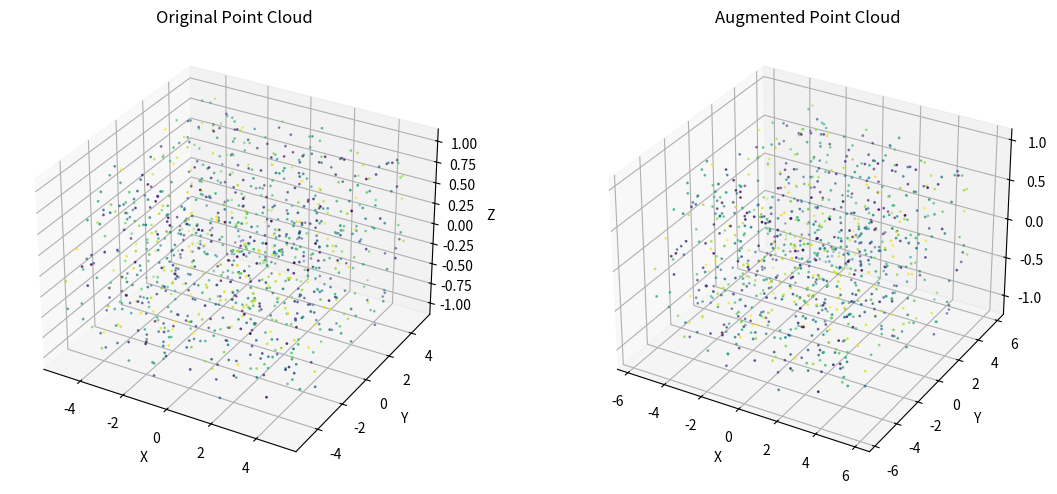

Write Python code to recreate this figure.
"""
augmentation module for V2X-Seq project.

This module provides functionality for augmenting point cloud data to improve
the robustness and generalization capability of 3D object detection and tracking models.
Augmentations include random rotation, scaling, translation, flipping, and point dropout.
"""

import numpy as np
from typing import Dict, List, Tuple, Optional, Union, Any


class PointCloudAugmentor:
    """
    Class for applying various augmentations to point cloud data.
    
    This class implements common augmentation techniques specifically designed
    for point cloud data in autonomous driving scenarios.
    """
    
    def __init__(self, 
                 rotation_range: Optional[Tuple[float, float]] = (-np.pi/10, np.pi/10),
                 scaling_range: Optional[Tuple[float, float]] = (0.95, 1.05),
                 translation_range: Optional[Tuple[float, float, float]] = (-0.2, 0.2, -0.2, 0.2, -0.1, 0.1),
                 flip_probability: Optional[float] = 0.5,
                 dropout_probability: Optional[float] = 0.05,
                 random_seed: Optional[int] = None):
        """
        Initialize the augmentor with augmentation parameters.
        
        Args:
            rotation_range: Range for random rotation around z-axis in radians (min, max)
            scaling_range: Range for random scaling (min, max)
            translation_range: Range for random translation (x_min, x_max, y_min, y_max, z_min, z_max)
            flip_probability: Probability of flipping the point cloud horizontally
            dropout_probability: Probability of dropping each point
            random_seed: Random seed for reproducibility
        """
        self.rotation_range = rotation_range
        self.scaling_range = scaling_range
        self.translation_range = translation_range
        self.flip_probability = flip_probability
        self.dropout_probability = dropout_probability
        
        if random_seed is not None:
            np.random.seed(random_seed)
    
    def augment(self, points: np.ndarray, boxes: Optional[np.ndarray] = None) -> Tuple[np.ndarray, Optional[np.ndarray]]:
        """
        Apply a series of random augmentations to the point cloud.
        
        Args:
            points: Nx4+ array of points (x, y, z, intensity, ...)
            boxes: Optional Mx7 array of 3D boxes (x, y, z, w, l, h, yaw)
            
        Returns:
            Tuple of (augmented_points, augmented_boxes)
        """
        # Apply random rotation
        if self.rotation_range is not None:
            points, boxes = self._random_rotation(points, boxes)
        
        # Apply random scaling
        if self.scaling_range is not None:
            points, boxes = self._random_scaling(points, boxes)
        
        # Apply random translation
        if self.translation_range is not None:
            points, boxes = self._random_translation(points, boxes)
        
        # Apply random horizontal flipping
        if self.flip_probability > 0:
            points, boxes = self._random_flip(points, boxes)
        
        # Apply random point dropout
        if self.dropout_probability > 0:
            points = self._random_dropout(points)
        
        return points, boxes
    
    def _random_rotation(self, points: np.ndarray, boxes: Optional[np.ndarray] = None) -> Tuple[np.ndarray, Optional[np.ndarray]]:
        """
        Apply random rotation around z-axis.
        
        Args:
            points: Nx4+ array of points
            boxes: Optional Mx7 array of 3D boxes
            
        Returns:
            Tuple of (rotated_points, rotated_boxes)
        """
        # Sample rotation angle
        angle = np.random.uniform(self.rotation_range[0], self.rotation_range[1])
        
        # Rotation matrix
        rot_mat = np.array([
            [np.cos(angle), -np.sin(angle), 0],
            [np.sin(angle), np.cos(angle), 0],
            [0, 0, 1]
        ])
        
        # Rotate points (only x, y, z coordinates)
        rotated_points = points.copy()
        rotated_points[:, :3] = np.dot(rotated_points[:, :3], rot_mat.T)
        
        # Rotate boxes if provided
        if boxes is not None:
            rotated_boxes = boxes.copy()
            # Rotate box centers
            rotated_boxes[:, :3] = np.dot(rotated_boxes[:, :3], rot_mat.T)
            # Update box orientations (yaw angle)
            rotated_boxes[:, 6] = (rotated_boxes[:, 6] + angle) % (2 * np.pi)
            return rotated_points, rotated_boxes
        
        return rotated_points, None
    
    def _random_scaling(self, points: np.ndarray, boxes: Optional[np.ndarray] = None) -> Tuple[np.ndarray, Optional[np.ndarray]]:
        """
        Apply random scaling to point cloud.
        
        Args:
            points: Nx4+ array of points
            boxes: Optional Mx7 array of 3D boxes
            
        Returns:
            Tuple of (scaled_points, scaled_boxes)
        """
        # Sample scaling factor
        scale = np.random.uniform(self.scaling_range[0], self.scaling_range[1])
        
        # Scale points (only x, y, z coordinates)
        scaled_points = points.copy()
        scaled_points[:, :3] *= scale
        
        # Scale boxes if provided
        if boxes is not None:
            scaled_boxes = boxes.copy()
            # Scale box centers
            scaled_boxes[:, :3] *= scale
            # Scale box dimensions (width, length, height)
            scaled_boxes[:, 3:6] *= scale
            return scaled_points, scaled_boxes
        
        return scaled_points, None
    
    def _random_translation(self, points: np.ndarray, boxes: Optional[np.ndarray] = None) -> Tuple[np.ndarray, Optional[np.ndarray]]:
        """
        Apply random translation to point cloud.
        
        Args:
            points: Nx4+ array of points
            boxes: Optional Mx7 array of 3D boxes
            
        Returns:
            Tuple of (translated_points, translated_boxes)
        """
        # Sample translation offsets
        x_offset = np.random.uniform(self.translation_range[0], self.translation_range[1])
        y_offset = np.random.uniform(self.translation_range[2], self.translation_range[3])
        z_offset = np.random.uniform(self.translation_range[4], self.translation_range[5])
        
        # Apply translation to points
        translated_points = points.copy()
        translated_points[:, 0] += x_offset
        translated_points[:, 1] += y_offset
        translated_points[:, 2] += z_offset
        
        # Translate boxes if provided
        if boxes is not None:
            translated_boxes = boxes.copy()
            translated_boxes[:, 0] += x_offset
            translated_boxes[:, 1] += y_offset
            translated_boxes[:, 2] += z_offset
            return translated_points, translated_boxes
        
        return translated_points, None
    
    def _random_flip(self, points: np.ndarray, boxes: Optional[np.ndarray] = None) -> Tuple[np.ndarray, Optional[np.ndarray]]:
        """
        Randomly flip point cloud horizontally (along x-axis).
        
        Args:
            points: Nx4+ array of points
            boxes: Optional Mx7 array of 3D boxes
            
        Returns:
            Tuple of (flipped_points, flipped_boxes)
        """
        if np.random.random() < self.flip_probability:
            # Flip points
            flipped_points = points.copy()
            flipped_points[:, 1] = -flipped_points[:, 1]  # Flip y-coordinate
            
            # Flip boxes if provided
            if boxes is not None:
                flipped_boxes = boxes.copy()
                flipped_boxes[:, 1] = -flipped_boxes[:, 1]  # Flip y-coordinate of center
                flipped_boxes[:, 6] = -flipped_boxes[:, 6]  # Flip yaw angle
                # Normalize yaw angle to [-pi, pi]
                flipped_boxes[:, 6] = ((flipped_boxes[:, 6] + np.pi) % (2 * np.pi)) - np.pi
                return flipped_points, flipped_boxes
            
            return flipped_points, None
        
        return points, boxes
    
    def _random_dropout(self, points: np.ndarray) -> np.ndarray:
        """
        Randomly drop points from the point cloud.
        
        Args:
            points: Nx4+ array of points
            
        Returns:
            Points with some randomly dropped
        """
        # Create dropout mask
        mask = np.random.random(points.shape[0]) > self.dropout_probability
        return points[mask]


def augment_point_cloud(points: np.ndarray, boxes: Optional[np.ndarray] = None, 
                       **augmentor_kwargs) -> Tuple[np.ndarray, Optional[np.ndarray]]:
    """
    Apply random augmentations to a point cloud.
    
    Args:
        points: Nx4+ array of points (x, y, z, intensity, ...)
        boxes: Optional Mx7 array of 3D boxes (x, y, z, w, l, h, yaw)
        **augmentor_kwargs: Keyword arguments for the PointCloudAugmentor
        
    Returns:
        Tuple of (augmented_points, augmented_boxes)
    """
    augmentor = PointCloudAugmentor(**augmentor_kwargs)
    return augmentor.augment(points, boxes)


def global_rotation(points: np.ndarray, angle: float, 
                   boxes: Optional[np.ndarray] = None) -> Tuple[np.ndarray, Optional[np.ndarray]]:
    """
    Apply a fixed rotation around z-axis.
    
    Args:
        points: Nx4+ array of points
        angle: Rotation angle in radians
        boxes: Optional Mx7 array of 3D boxes
        
    Returns:
        Tuple of (rotated_points, rotated_boxes)
    """
    # Create rotation matrix
    rot_mat = np.array([
        [np.cos(angle), -np.sin(angle), 0],
        [np.sin(angle), np.cos(angle), 0],
        [0, 0, 1]
    ])
    
    # Rotate points (only x, y, z coordinates)
    rotated_points = points.copy()
    rotated_points[:, :3] = np.dot(rotated_points[:, :3], rot_mat.T)
    
    # Rotate boxes if provided
    if boxes is not None:
        rotated_boxes = boxes.copy()
        # Rotate box centers
        rotated_boxes[:, :3] = np.dot(rotated_boxes[:, :3], rot_mat.T)
        # Update box orientations (yaw angle)
        rotated_boxes[:, 6] = (rotated_boxes[:, 6] + angle) % (2 * np.pi)
        return rotated_points, rotated_boxes
    
    return rotated_points, None


def global_scaling(points: np.ndarray, scale: float, 
                  boxes: Optional[np.ndarray] = None) -> Tuple[np.ndarray, Optional[np.ndarray]]:
    """
    Apply a fixed scaling to point cloud.
    
    Args:
        points: Nx4+ array of points
        scale: Scaling factor
        boxes: Optional Mx7 array of 3D boxes
        
    Returns:
        Tuple of (scaled_points, scaled_boxes)
    """
    # Scale points (only x, y, z coordinates)
    scaled_points = points.copy()
    scaled_points[:, :3] *= scale
    
    # Scale boxes if provided
    if boxes is not None:
        scaled_boxes = boxes.copy()
        # Scale box centers
        scaled_boxes[:, :3] *= scale
        # Scale box dimensions (width, length, height)
        scaled_boxes[:, 3:6] *= scale
        return scaled_points, scaled_boxes
    
    return scaled_points, None


def global_translation(points: np.ndarray, offset: Tuple[float, float, float], 
                      boxes: Optional[np.ndarray] = None) -> Tuple[np.ndarray, Optional[np.ndarray]]:
    """
    Apply a fixed translation to point cloud.
    
    Args:
        points: Nx4+ array of points
        offset: Translation offset as (x_offset, y_offset, z_offset)
        boxes: Optional Mx7 array of 3D boxes
        
    Returns:
        Tuple of (translated_points, translated_boxes)
    """
    # Apply translation to points
    translated_points = points.copy()
    translated_points[:, 0] += offset[0]
    translated_points[:, 1] += offset[1]
    translated_points[:, 2] += offset[2]
    
    # Translate boxes if provided
    if boxes is not None:
        translated_boxes = boxes.copy()
        translated_boxes[:, 0] += offset[0]
        translated_boxes[:, 1] += offset[1]
        translated_boxes[:, 2] += offset[2]
        return translated_points, translated_boxes
    
    return translated_points, None


def horizontal_flip(points: np.ndarray, boxes: Optional[np.ndarray] = None) -> Tuple[np.ndarray, Optional[np.ndarray]]:
    """
    Flip point cloud horizontally (along x-axis).
    
    Args:
        points: Nx4+ array of points
        boxes: Optional Mx7 array of 3D boxes
        
    Returns:
        Tuple of (flipped_points, flipped_boxes)
    """
    # Flip points
    flipped_points = points.copy()
    flipped_points[:, 1] = -flipped_points[:, 1]  # Flip y-coordinate
    
    # Flip boxes if provided
    if boxes is not None:
        flipped_boxes = boxes.copy()
        flipped_boxes[:, 1] = -flipped_boxes[:, 1]  # Flip y-coordinate of center
        flipped_boxes[:, 6] = -flipped_boxes[:, 6]  # Flip yaw angle
        # Normalize yaw angle to [-pi, pi]
        flipped_boxes[:, 6] = ((flipped_boxes[:, 6] + np.pi) % (2 * np.pi)) - np.pi
        return flipped_points, flipped_boxes
    
    return flipped_points, None


def random_dropout(points: np.ndarray, dropout_probability: float = 0.05) -> np.ndarray:
    """
    Randomly drop points from the point cloud.
    
    Args:
        points: Nx4+ array of points
        dropout_probability: Probability of dropping each point
        
    Returns:
        Points with some randomly dropped
    """
    # Create dropout mask
    mask = np.random.random(points.shape[0]) > dropout_probability
    return points[mask]


def jitter_point_cloud(points: np.ndarray, sigma: float = 0.01, clip: float = 0.05) -> np.ndarray:
    """
    Add random jitter to point cloud.
    
    Args:
        points: Nx4+ array of points
        sigma: Standard deviation of Gaussian noise
        clip: Maximum absolute value of noise
        
    Returns:
        Points with jitter added
    """
    jittered_points = points.copy()
    
    # Only add jitter to x, y, z coordinates
    noise = np.clip(sigma * np.random.randn(*jittered_points[:, :3].shape), -clip, clip)
    jittered_points[:, :3] += noise
    
    return jittered_points


def mix_point_clouds(points1: np.ndarray, points2: np.ndarray, alpha: float = 0.5) -> np.ndarray:
    """
    Mix two point clouds by randomly selecting points from each based on alpha.
    
    Args:
        points1: Nx4+ array of points from first point cloud
        points2: Mx4+ array of points from second point cloud
        alpha: Proportion of points to take from points1 (0 to 1)
        
    Returns:
        Mixed point cloud
    """
    # Ensure both point clouds have the same number of features
    assert points1.shape[1] == points2.shape[1], "Point clouds must have the same number of features"
    
    # Determine how many points to take from each cloud
    n1 = points1.shape[0]
    n2 = points2.shape[0]
    
    # Target size (average of input sizes)
    target_size = int((n1 + n2) / 2)
    
    # Number of points to take from points1
    num_from_points1 = int(alpha * target_size)
    # Number of points to take from points2
    num_from_points2 = target_size - num_from_points1
    
    # Randomly select points from each cloud
    if num_from_points1 > 0:
        indices1 = np.random.choice(n1, num_from_points1, replace=(num_from_points1 > n1))
        selected1 = points1[indices1]
    else:
        selected1 = np.empty((0, points1.shape[1]), dtype=points1.dtype)
    
    if num_from_points2 > 0:
        indices2 = np.random.choice(n2, num_from_points2, replace=(num_from_points2 > n2))
        selected2 = points2[indices2]
    else:
        selected2 = np.empty((0, points2.shape[1]), dtype=points2.dtype)
    
    # Combine the selected points
    mixed_points = np.vstack([selected1, selected2])
    
    return mixed_points


def ground_removal(points: np.ndarray, height_threshold: float = 0.2, 
                  ground_height: float = -1.5) -> np.ndarray:
    """
    Remove ground points based on a simple height threshold.
    
    Args:
        points: Nx4+ array of points
        height_threshold: Height threshold above estimated ground plane
        ground_height: Estimated ground height
        
    Returns:
        Points with ground removed
    """
    # Filter points based on height threshold
    mask = points[:, 2] > (ground_height + height_threshold)
    return points[mask]


def random_jitter_boxes(boxes: np.ndarray, 
                       position_jitter: float = 0.1, 
                       dimension_jitter: float = 0.05, 
                       angle_jitter: float = 0.05) -> np.ndarray:
    """
    Add random jitter to box parameters for data augmentation.
    
    Args:
        boxes: Mx7 array of 3D boxes (x, y, z, w, l, h, yaw)
        position_jitter: Maximum position jitter in meters
        dimension_jitter: Maximum dimension jitter as a fraction
        angle_jitter: Maximum angle jitter in radians
        
    Returns:
        Boxes with jitter added
    """
    jittered_boxes = boxes.copy()
    
    # Add position jitter
    position_noise = position_jitter * np.random.uniform(-1, 1, size=(len(boxes), 3))
    jittered_boxes[:, :3] += position_noise
    
    # Add dimension jitter
    dimension_noise = 1.0 + dimension_jitter * np.random.uniform(-1, 1, size=(len(boxes), 3))
    jittered_boxes[:, 3:6] *= dimension_noise
    
    # Add angle jitter
    angle_noise = angle_jitter * np.random.uniform(-1, 1, size=len(boxes))
    jittered_boxes[:, 6] += angle_noise
    
    # Normalize angles to [-pi, pi]
    jittered_boxes[:, 6] = ((jittered_boxes[:, 6] + np.pi) % (2 * np.pi)) - np.pi
    
    return jittered_boxes


if __name__ == "__main__":
    # Example usage
    import matplotlib.pyplot as plt
    from mpl_toolkits.mplot3d import Axes3D
    
    # Create a sample point cloud
    num_points = 1000
    x = np.random.uniform(-5, 5, num_points)
    y = np.random.uniform(-5, 5, num_points)
    z = np.random.uniform(-1, 1, num_points)
    intensity = np.random.uniform(0, 1, num_points)
    
    points = np.column_stack([x, y, z, intensity])
    
    # Create a sample bounding box
    box = np.array([[0, 0, 0, 2, 3, 1.5, 0]])  # [x, y, z, w, l, h, yaw]
    
    # Apply augmentation
    augmented_points, augmented_box = augment_point_cloud(points, box)
    
    # Visualize original and augmented point clouds
    fig = plt.figure(figsize=(12, 5))
    
    # Original point cloud
    ax1 = fig.add_subplot(121, projection='3d')
    ax1.scatter(points[:, 0], points[:, 1], points[:, 2], c=points[:, 3], s=1)
    ax1.set_title('Original Point Cloud')
    ax1.set_xlabel('X')
    ax1.set_ylabel('Y')
    ax1.set_zlabel('Z')
    
    # Augmented point cloud
    ax2 = fig.add_subplot(122, projection='3d')
    ax2.scatter(augmented_points[:, 0], augmented_points[:, 1], augmented_points[:, 2], 
               c=augmented_points[:, 3], s=1)
    ax2.set_title('Augmented Point Cloud')
    ax2.set_xlabel('X')
    ax2.set_ylabel('Y')
    ax2.set_zlabel('Z')
    
    plt.tight_layout()
    plt.show()